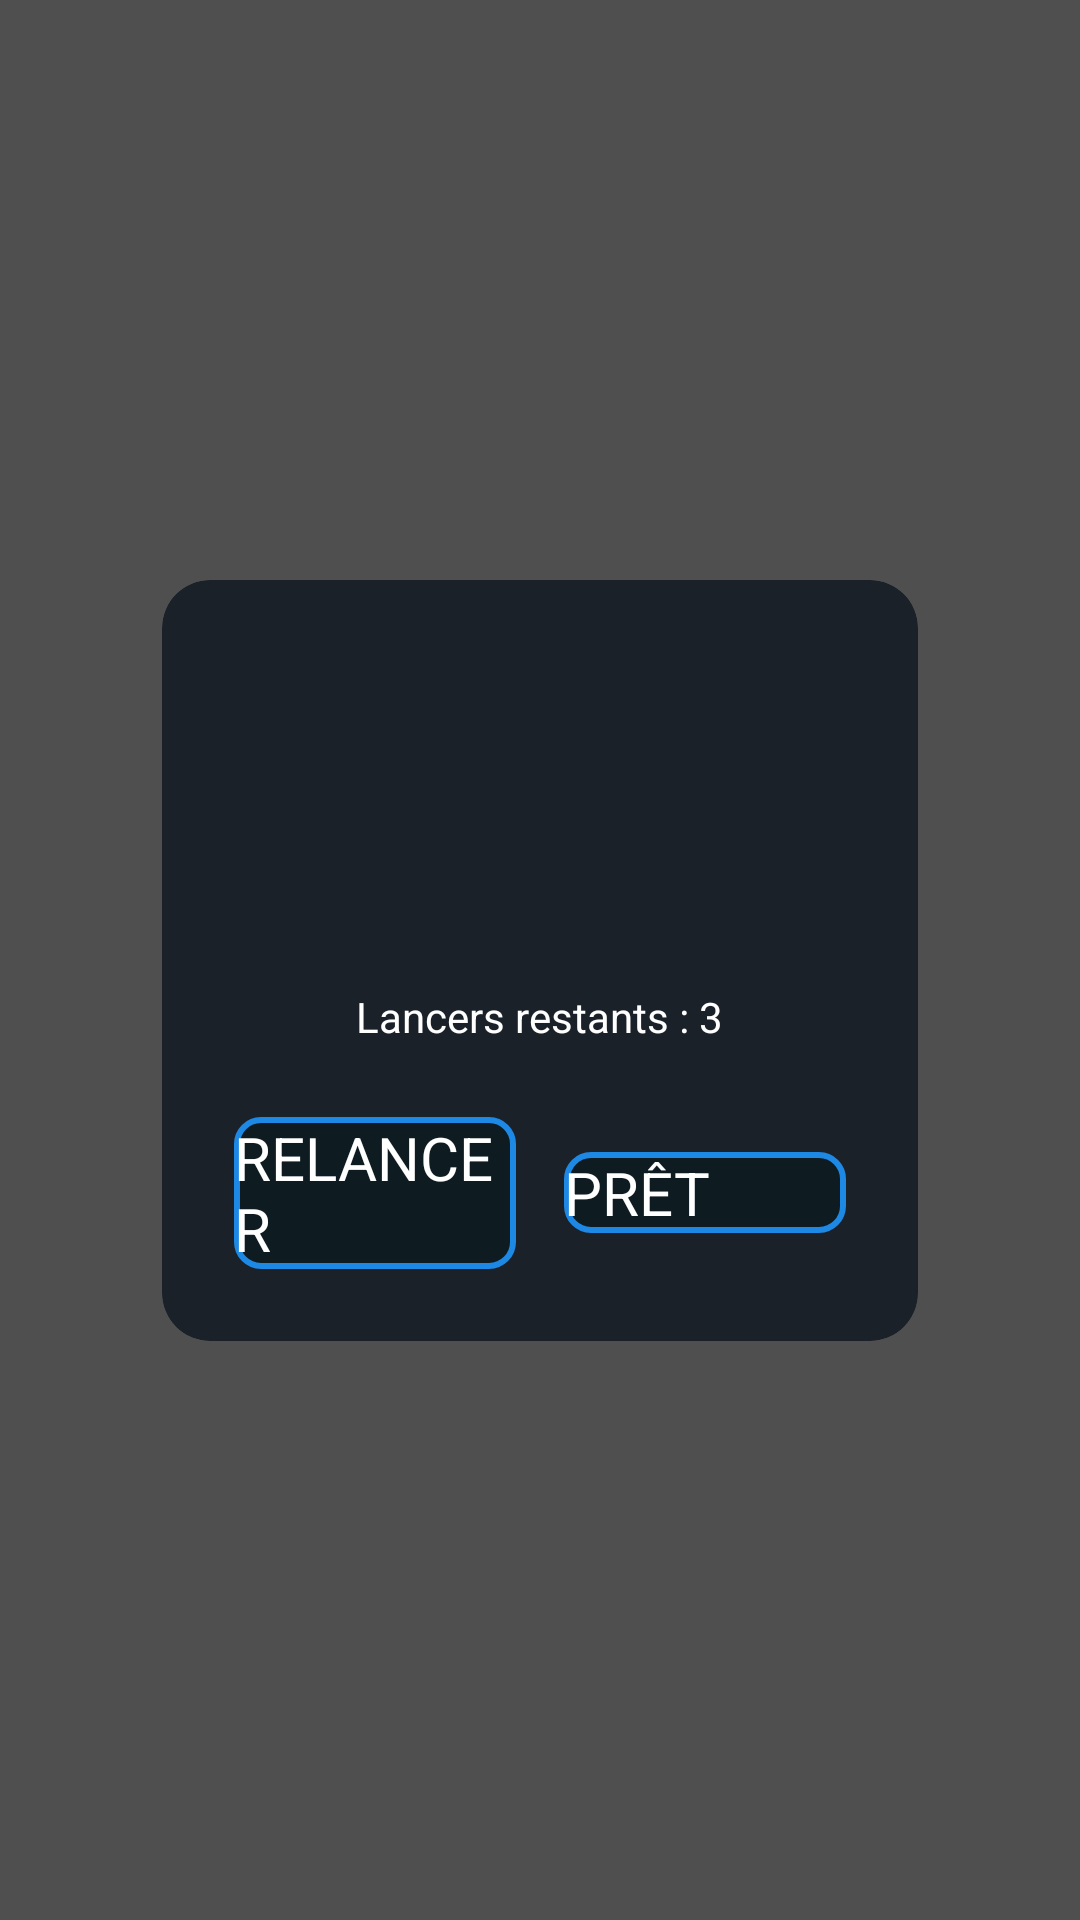

Produce the Android XML layout that renders to this screen, including the resource entries it uses.
<!-- AndroidManifest.xml: application theme Theme.KingOfTokyo -->
<!-- res/layout/layout_dice_popup.xml -->
<?xml version="1.0" encoding="utf-8"?>
<androidx.constraintlayout.widget.ConstraintLayout xmlns:android="http://schemas.android.com/apk/res/android"
    xmlns:app="http://schemas.android.com/apk/res-auto"
    xmlns:tools="http://schemas.android.com/tools"
    android:layout_width="match_parent"
    android:layout_height="match_parent"
    android:background="#B0000000">

    <androidx.cardview.widget.CardView
        android:layout_width="0dp"
        android:layout_height="wrap_content"
        app:cardBackgroundColor="@color/dark_background"
        app:cardCornerRadius="16dp"
        app:cardElevation="8dp"
        app:layout_constraintBottom_toBottomOf="parent"
        app:layout_constraintEnd_toEndOf="parent"
        app:layout_constraintStart_toStartOf="parent"
        app:layout_constraintTop_toTopOf="parent"
        app:layout_constraintWidth_percent="0.7">

        <LinearLayout
            android:layout_width="match_parent"
            android:layout_height="wrap_content"
            android:orientation="vertical"
            android:padding="24dp">

            <LinearLayout
                android:id="@+id/diceRow"
                android:layout_width="match_parent"
                android:layout_height="wrap_content"
                android:gravity="center"
                android:orientation="horizontal">

                <ImageView
                    android:id="@+id/die1"
                    style="@style/DiceImage"
                    android:contentDescription="Dé 1"
                    tools:src="@drawable/face_1" />

                <ImageView
                    android:id="@+id/die2"
                    style="@style/DiceImage"
                    android:contentDescription="Dé 2"
                    tools:src="@drawable/face_2" />

                <ImageView
                    android:id="@+id/die3"
                    style="@style/DiceImage"
                    android:contentDescription="Dé 3"
                    tools:src="@drawable/face_3" />
            </LinearLayout>

            <TextView
                android:id="@+id/rollInfoTextView"
                android:layout_width="wrap_content"
                android:layout_height="wrap_content"
                android:layout_gravity="center_horizontal"
                android:layout_marginTop="16dp"
                android:text="Lancers restants : 3"
                android:textColor="@color/white"
                android:textSize="14sp" />

            <LinearLayout
                android:id="@+id/buttonsRow"
                android:layout_width="match_parent"
                android:layout_height="wrap_content"
                android:layout_marginTop="24dp"
                android:gravity="center"
                android:orientation="horizontal">

                <androidx.appcompat.widget.AppCompatButton
                    android:id="@+id/rerollButton"
                    style="@style/Widget.App.Button.MainMenu"
                    android:layout_width="0dp"
                    android:layout_height="wrap_content"
                    android:layout_marginEnd="8dp"
                    android:layout_weight="1"
                    android:text="RELANCER" />

                <androidx.appcompat.widget.AppCompatButton
                    android:id="@+id/readyButton"
                    style="@style/Widget.App.Button.MainMenu"
                    android:layout_width="0dp"
                    android:layout_height="wrap_content"
                    android:layout_marginStart="8dp"
                    android:layout_weight="1"
                    android:text="PRÊT" />
            </LinearLayout>
        </LinearLayout>
    </androidx.cardview.widget.CardView>
</androidx.constraintlayout.widget.ConstraintLayout>
<!-- resources referenced by this layout -->
<resources>
  <color name="dark_background">#1A2129</color>
  <color name="white">#FFFFFFFF</color>
  <!-- drawable face_1: png bitmap (drawable, 47888 bytes) -->
  <!-- drawable face_2: png bitmap (drawable, 50788 bytes) -->
  <!-- drawable face_3: png bitmap (drawable, 51854 bytes) -->
  <style name="DiceImage">
          <item name="android:layout_width">80dp</item>
          <item name="android:layout_height">80dp</item>
          <item name="android:layout_margin">8dp</item>
          <item name="android:background">@drawable/dice_background</item>
          <item name="android:foreground">@drawable/dice_selector</item>
          <item name="android:scaleType">centerInside</item>
      </style>
  <style name="Widget.App.Button.MainMenu" parent="Widget.AppCompat.Button">
          <item name="android:background">@drawable/button_main_menu</item>
          <item name="android:textColor">@color/white</item>
          <item name="android:textSize">20sp</item>
      </style>
  <!-- drawable dice_selector (drawable) -->
  <?xml version="1.0" encoding="utf-8"?>
  <selector xmlns:android="http://schemas.android.com/apk/res/android">
      
      <item android:state_selected="true">
          <shape android:shape="rectangle">
              <solid android:color="@android:color/transparent" />
              <corners android:radius="8dp" />
              <stroke android:width="3dp" android:color="@color/neon_blue" />
          </shape>
      </item>
      
      <item>
          <shape android:shape="rectangle">
              <solid android:color="@android:color/transparent" />
          </shape>
      </item>
  </selector>
  <!-- drawable button_main_menu (drawable) -->
  <?xml version="1.0" encoding="utf-8"?>
  <shape xmlns:android="http://schemas.android.com/apk/res/android" android:shape="rectangle">
      <solid android:color="#0E1C22" />
      <stroke android:width="2dp" android:color="@color/neon_blue" />
      <corners android:radius="8dp" />
  </shape>
  <color name="neon_blue">#1E88E5</color>
</resources>
